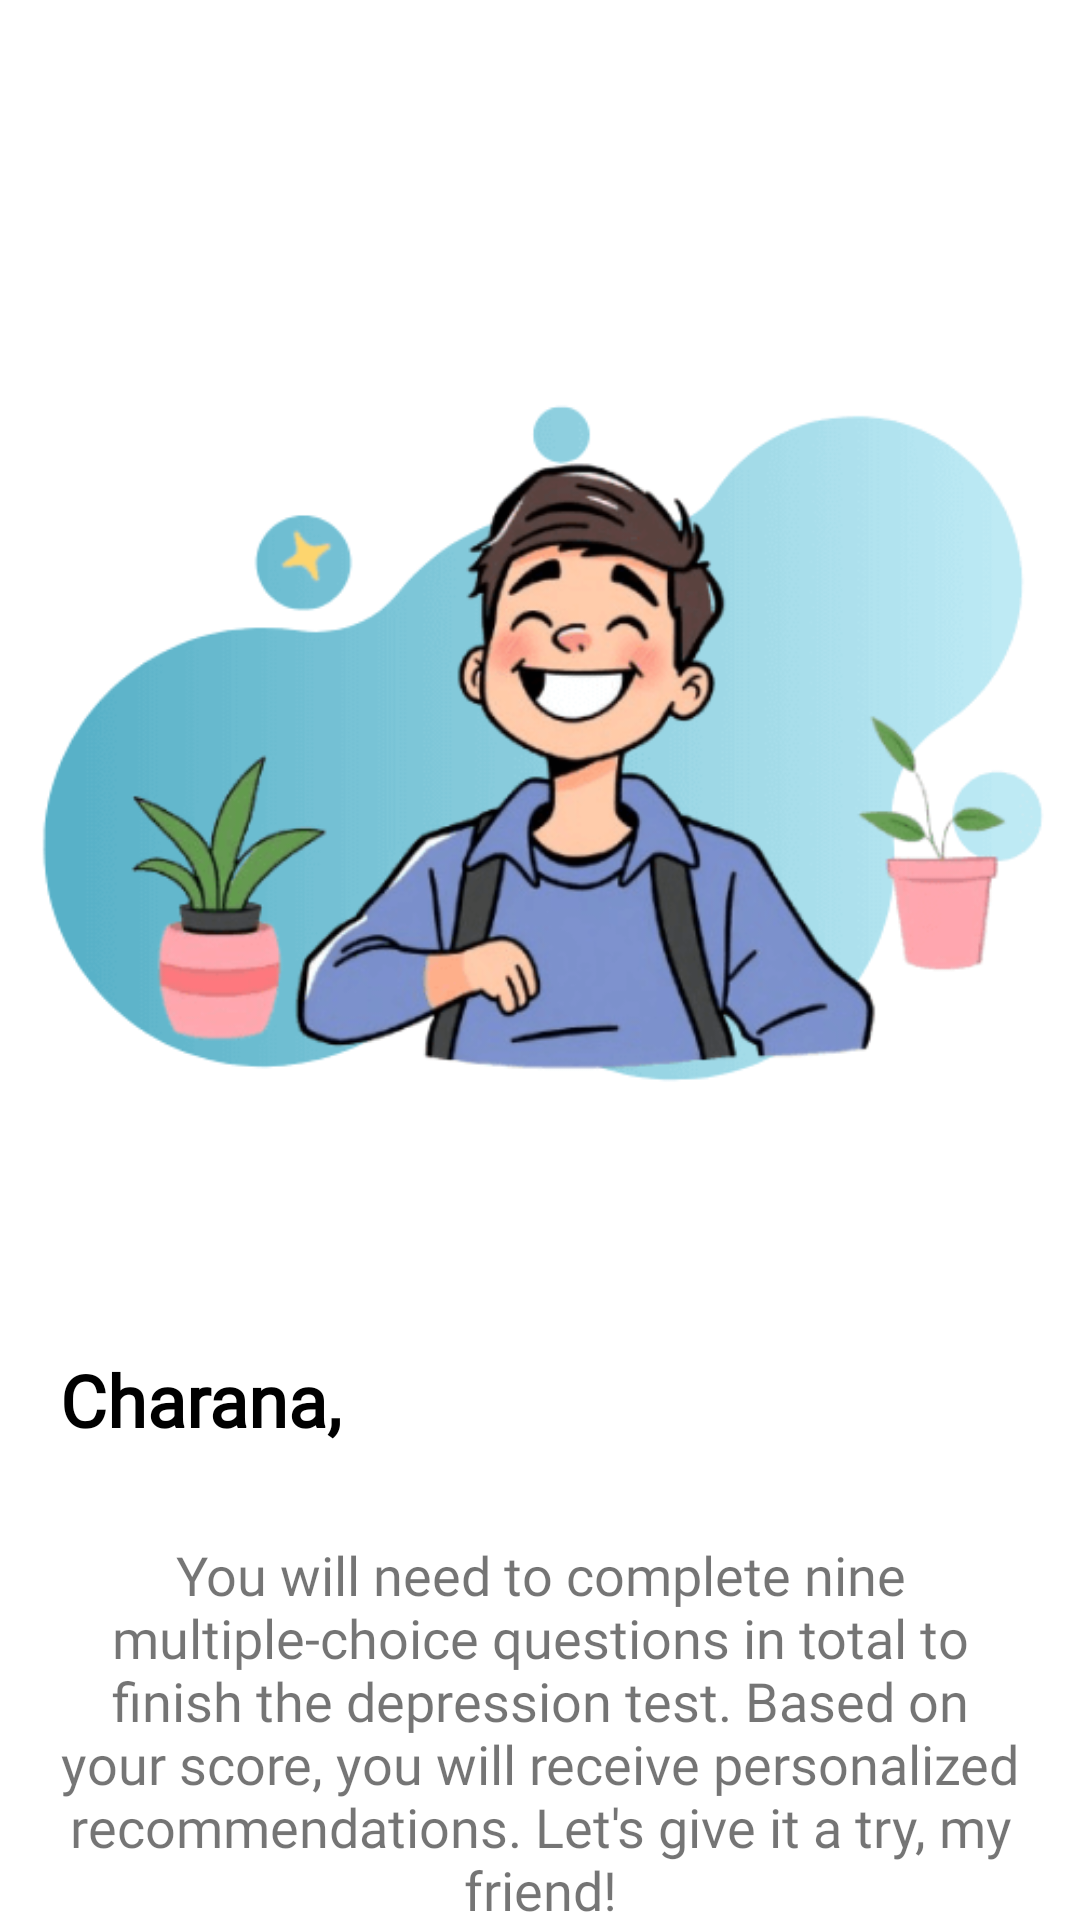

Reconstruct the res/layout file that produces this screen, plus the resources it refers to.
<!-- AndroidManifest.xml: application theme Theme.Smile_V1 -->
<!-- res/layout/activity_depressiontest.xml -->
<?xml version="1.0" encoding="utf-8"?>
<androidx.constraintlayout.widget.ConstraintLayout xmlns:android="http://schemas.android.com/apk/res/android"
    xmlns:app="http://schemas.android.com/apk/res-auto"
    xmlns:tools="http://schemas.android.com/tools"
    android:layout_width="match_parent"
    android:layout_height="match_parent"
    tools:context=".DepressiontestActivity"
    android:background="@color/white">

    <ImageView
        android:id="@+id/imageView8"
        android:layout_width="wrap_content"
        android:layout_height="wrap_content"
        app:layout_constraintEnd_toEndOf="parent"
        app:layout_constraintStart_toStartOf="parent"
        app:layout_constraintTop_toTopOf="parent"
        app:srcCompat="@drawable/depresion_test" />

    <TextView
        android:id="@+id/txtName"
        android:layout_width="wrap_content"
        android:layout_height="wrap_content"
        android:layout_marginStart="20dp"
        android:layout_marginTop="-150dp"
        android:fontFamily="@font/poppins_regular"
        android:text="Charana,"
        android:textColor="@color/black"
        android:textSize="24sp"
        android:textStyle="bold"
        app:layout_constraintStart_toStartOf="parent"
        app:layout_constraintTop_toBottomOf="@+id/imageView8" />

    <TextView
        android:id="@+id/textView15"
        android:layout_width="match_parent"
        android:layout_height="wrap_content"
        android:layout_marginStart="20dp"
        android:layout_marginTop="30dp"
        android:layout_marginEnd="20dp"
        android:fontFamily="@font/poppins_regular"
        android:gravity="center"
        android:text="You will need to complete nine multiple-choice questions in total to finish the depression test. Based on your score, you will receive personalized recommendations. Let's give it a try, my friend!"
        android:textSize="18sp"
        app:layout_constraintEnd_toEndOf="parent"
        app:layout_constraintStart_toStartOf="parent"
        app:layout_constraintTop_toBottomOf="@+id/txtName" />

    <androidx.appcompat.widget.AppCompatButton
        android:id="@+id/btnTest"
        android:layout_width="match_parent"
        android:layout_height="wrap_content"
        android:layout_marginStart="20dp"
        android:layout_marginTop="30dp"
        android:layout_marginEnd="20dp"
        app:layout_constraintEnd_toEndOf="parent"
        app:layout_constraintStart_toStartOf="parent"
        app:layout_constraintTop_toBottomOf="@+id/textView15"
        android:text="Start"
        android:textColor="@color/white"
        android:paddingTop="10dp"
        android:paddingBottom="10dp"
        android:textSize="20sp"
        android:background="@drawable/blue_btn"/>

</androidx.constraintlayout.widget.ConstraintLayout>
<!-- resources referenced by this layout -->
<resources>
  <color name="black">#FF000000</color>
  <color name="white">#FFFFFFFF</color>
  <!-- drawable blue_btn (drawable) -->
  <?xml version="1.0" encoding="utf-8"?>
  <selector xmlns:android="http://schemas.android.com/apk/res/android">
  
      <item>
          <shape android:shape="rectangle">
              <corners android:radius="10dp"/>
              <solid android:color="@color/splash_screen_blue"/>
          </shape>
      </item>
  </selector>
  <!-- drawable depresion_test: png bitmap (drawable, 36228 bytes) -->
  <style name="Theme.Smile_V1" parent="Base.Theme.Smile_V1" />
  <color name="splash_screen_blue">#0097b2</color>
  <style name="Base.Theme.Smile_V1" parent="Theme.MaterialComponents.DayNight.NoActionBar">
          <item name="colorPrimary">@color/splash_screen_blue</item>
          <item name="colorOnBackground">@color/white</item>
          
          <item name="android:windowContentTransitions">true</item>
  
          
          
      </style>
</resources>
